Photos from the image-classification dataset ".keras_dataset" in the GitHub repository diegoandresantana/tree-canopies-experiment. Its 2 classes are: arvore, fundo.

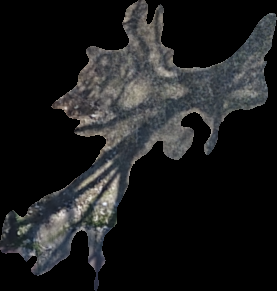
Label: fundo

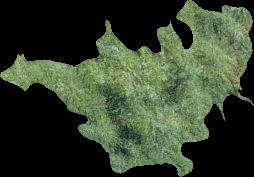
Label: arvore

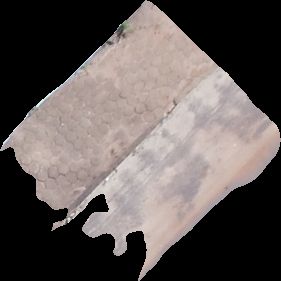
Label: fundo

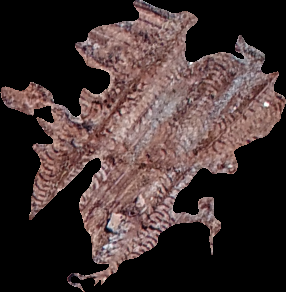
Label: fundo

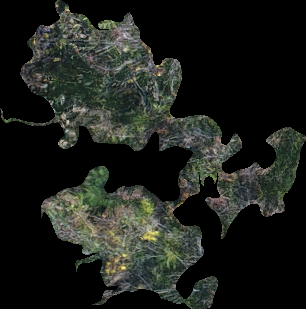
Label: arvore

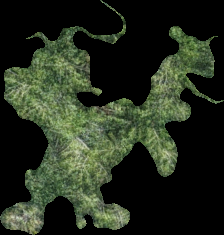
Label: arvore
